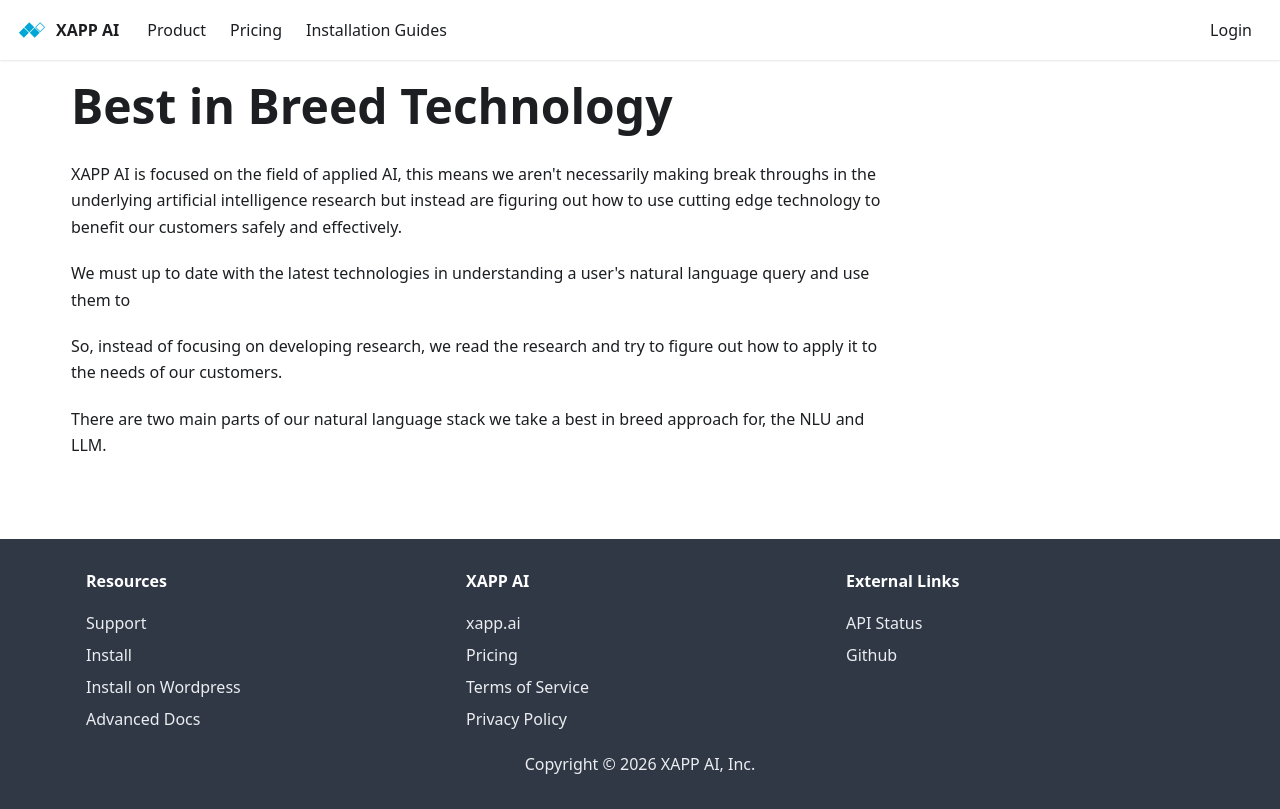

repository: xapp-ai/documentation · page: docs/studio/best-in-breed/index.html · generator: docusaurus

---
title: Best in Breed Technology
sidebar_label: Best in Breed Technology
---

XAPP AI is focused on the field of applied AI, this means we aren't necessarily making break throughs in the underlying artificial intelligence research but instead are figuring out how to use cutting edge technology to benefit our customers safely and effectively.

We must up to date with the latest technologies in understanding a user's natural language query and use them to 

So, instead of focusing on developing research, we read the research and try to figure out how to apply it to the needs of our customers.  

There are two main parts of our natural language stack we take a best in breed approach for, the NLU and LLM.
